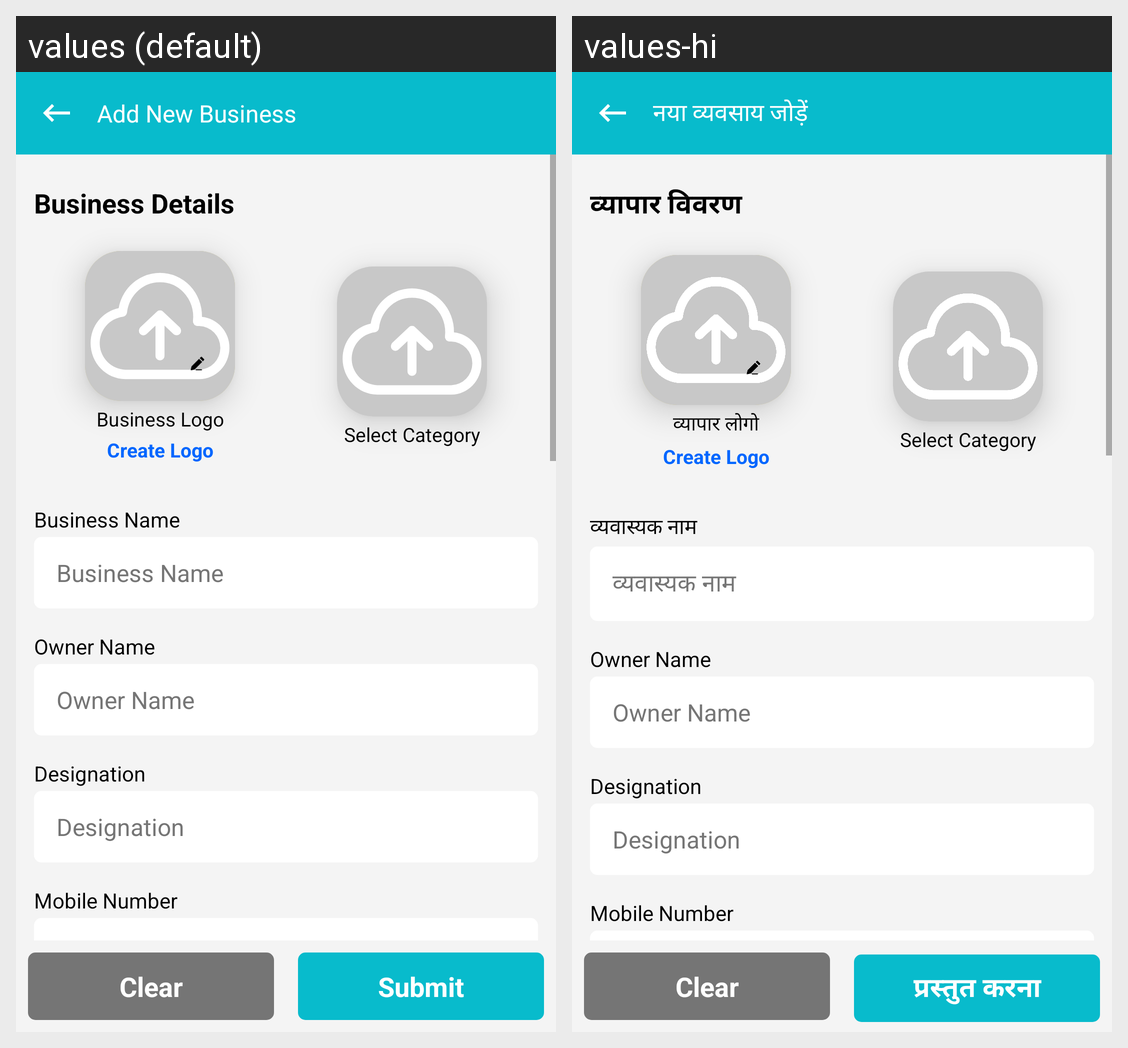

The same Android screen rendered under two of its app's locales, left to right. List the strings drawn on it with the default value and each locale's translation.
Android screen res/layout/activity_add_bussiness.xml rendered under 2 locales, left to right: values (default), values-hi. Device: Nexus 5 (rendered at 1080×1920; each locale shown at half size, 540×960, under a caption strip naming it); theme Theme.FestivalPosterMaker.
Strings drawn on this screen, with the default value and each locale's value (text and hints the layout hard-codes, and strings that could not be matched under every locale, appear in the picture but are not listed):

add_bussiness
  values: Add New Business
  values-hi: नया व्यवसाय जोड़ें

bussiness_details
  values: Business Details
  values-hi: व्यापार विवरण

bussiness_logo
  values: Business Logo
  values-hi: व्यापार लोगो

create_logo
  values: Create Logo
  values-hi: Create Logo  [not translated; the default value is used]

select_category
  values: Select Category
  values-hi: Select Category  [not translated; the default value is used]

bussiness_name
  values: Business Name
  values-hi: व्यवास्यक नाम

owner_name
  values: Owner Name
  values-hi: Owner Name  [not translated; the default value is used]

designation
  values: Designation
  values-hi: Designation  [not translated; the default value is used]

mobile_number
  values: Mobile Number
  values-hi: Mobile Number  [not translated; the default value is used]

clear
  values: Clear
  values-hi: Clear  [not translated; the default value is used]

submit
  values: Submit
  values-hi: प्रस्तुत करना
